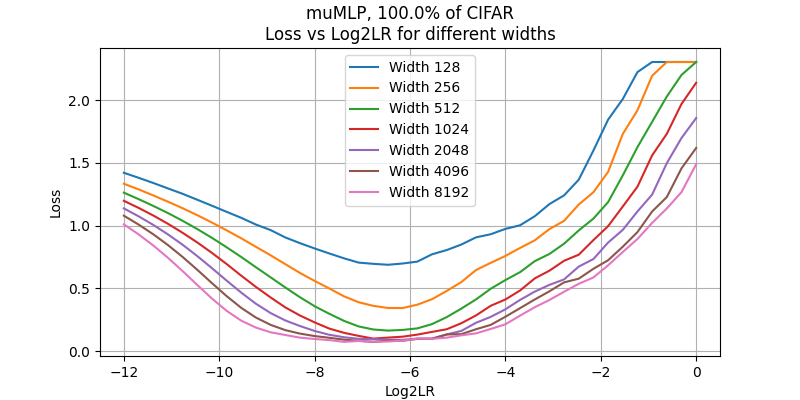

Source data for this figure (header and first rows):
, 128, 256, 512, 1024, 2048, 4096, 8192
-12.0, 1.421, 1.333, 1.262, 1.197, 1.137, 1.079, 1.01
-11.69, 1.381, 1.289, 1.211, 1.141, 1.074, 1.009, 0.9306
-11.38, 1.34, 1.24, 1.157, 1.081, 1.006, 0.9313, 0.8423
-11.08, 1.296, 1.191, 1.1, 1.015, 0.9303, 0.8455, 0.7442
-10.77, 1.253, 1.139, 1.038, 0.943, 0.8479, 0.7508, 0.6382
-10.46, 1.206, 1.083, 0.9728, 0.8661, 0.7576, 0.6486, 0.5278
-10.15, 1.158, 1.024, 0.9025, 0.7828, 0.6614, 0.5422, 0.4195
-9.846, 1.11, 0.9626, 0.8277, 0.6945, 0.5625, 0.4389, 0.3216
-9.538, 1.062, 0.8988, 0.7498, 0.6011, 0.4662, 0.3449, 0.2429
-9.231, 1.008, 0.831, 0.6683, 0.5116, 0.3776, 0.2677, 0.1879
-8.923, 0.9643, 0.7635, 0.5882, 0.428, 0.3036, 0.2096, 0.1504
-8.615, 0.9058, 0.6932, 0.5075, 0.3488, 0.2448, 0.1678, 0.1289
-8.308, 0.8602, 0.623, 0.4296, 0.2842, 0.2004, 0.14, 0.1077
-8.0, 0.8181, 0.5594, 0.3582, 0.2293, 0.1611, 0.1204, 0.09717
-7.692, 0.7781, 0.4994, 0.2978, 0.1799, 0.1306, 0.1066, 0.08831
-7.385, 0.7395, 0.4369, 0.2416, 0.1463, 0.1109, 0.09157, 0.0741
-7.077, 0.7053, 0.3896, 0.1971, 0.1217, 0.09846, 0.08288, 0.08127
-6.769, 0.6955, 0.3609, 0.1727, 0.1001, 0.09511, 0.07309, 0.07509
-6.462, 0.688, 0.344, 0.1639, 0.1083, 0.0912, 0.08455, 0.07705
-6.154, 0.6981, 0.3435, 0.1693, 0.1154, 0.09035, 0.08311, 0.08408
-5.846, 0.7133, 0.3704, 0.1815, 0.1321, 0.1007, 0.09757, 0.1002
-5.538, 0.7715, 0.4139, 0.2156, 0.1536, 0.1, 0.09859, 0.0983
-5.231, 0.8051, 0.4796, 0.2713, 0.1745, 0.1332, 0.133, 0.1075
-4.923, 0.8492, 0.5503, 0.3392, 0.2226, 0.1614, 0.1358, 0.1263
-4.615, 0.9064, 0.6461, 0.4124, 0.2848, 0.2263, 0.1748, 0.1417
-4.308, 0.9312, 0.7032, 0.4969, 0.3615, 0.2731, 0.2093, 0.177
-4.0, 0.9736, 0.7584, 0.5662, 0.4117, 0.3333, 0.2741, 0.214
-3.692, 1.003, 0.8218, 0.6292, 0.4831, 0.4082, 0.3426, 0.2831
-3.385, 1.074, 0.8826, 0.7167, 0.5794, 0.4742, 0.4114, 0.35
-3.077, 1.171, 0.9721, 0.774, 0.6409, 0.5279, 0.4767, 0.4076
-2.769, 1.241, 1.038, 0.8558, 0.7199, 0.5714, 0.5478, 0.4732
-2.462, 1.366, 1.168, 0.9614, 0.7682, 0.6736, 0.5773, 0.5365
-2.154, 1.598, 1.266, 1.056, 0.8847, 0.7336, 0.6561, 0.5873
-1.846, 1.844, 1.428, 1.187, 0.9955, 0.8649, 0.7241, 0.6837
-1.538, 2.008, 1.73, 1.4, 1.152, 0.9657, 0.8318, 0.79
-1.231, 2.222, 1.918, 1.625, 1.31, 1.113, 0.9483, 0.8933
-0.9231, 2.303, 2.193, 1.826, 1.559, 1.247, 1.112, 1.022
-0.6154, 2.303, 2.303, 2.028, 1.73, 1.497, 1.227, 1.136
-0.3077, 2.303, 2.303, 2.199, 1.968, 1.697, 1.455, 1.267
0.0, 2.303, 2.303, 2.303, 2.137, 1.856, 1.618, 1.488
